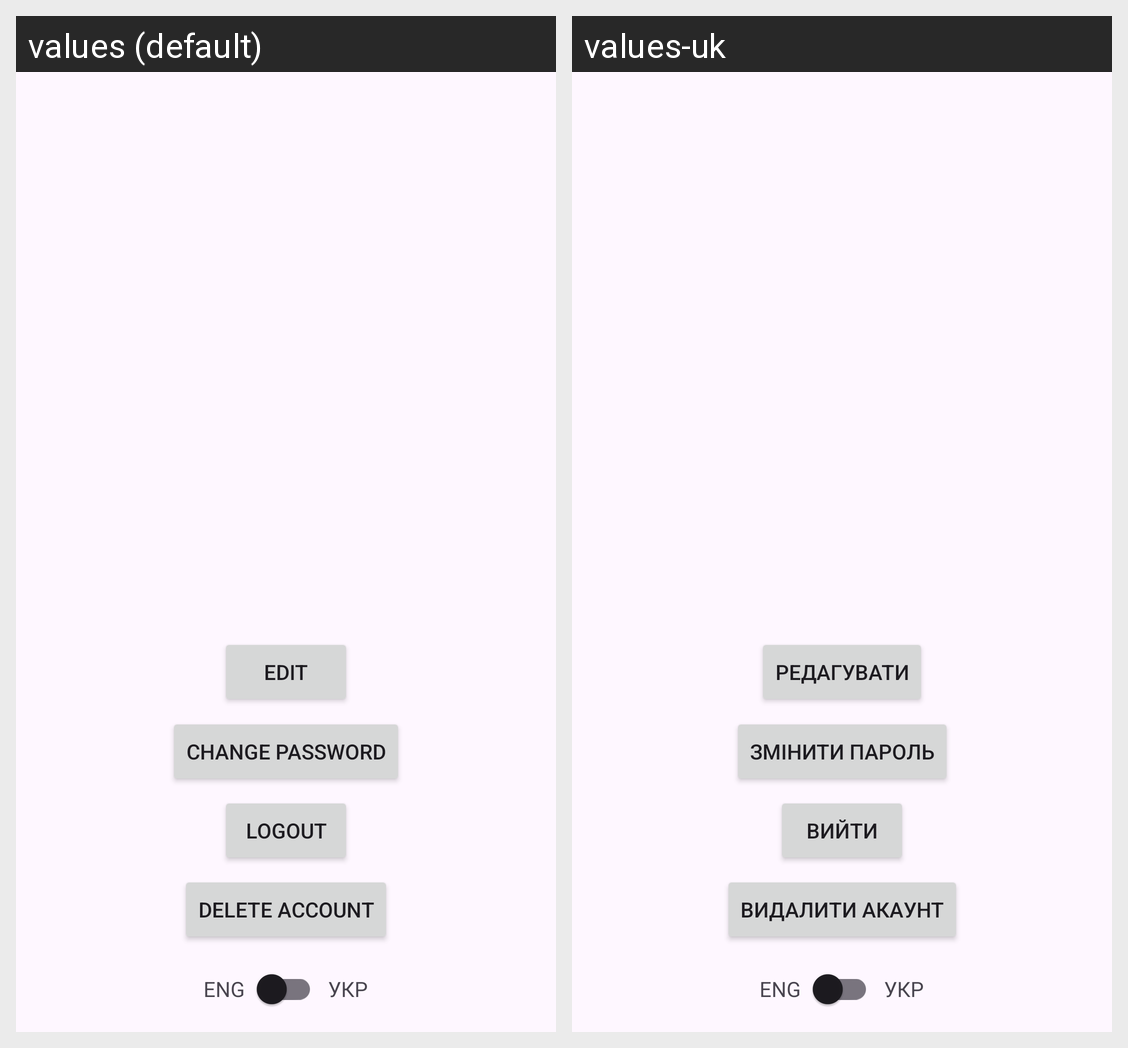

For this localized Android screen grid, give each drawn string resource with its value in every locale shown.
Android screen res/layout/fragment_account.xml rendered under 2 locales, left to right: values (default), values-uk. Device: Nexus 5 (rendered at 1080×1920; each locale shown at half size, 540×960, under a caption strip naming it); theme Theme.RentSafePlaceMobile.
Strings drawn on this screen, with the default value and each locale's value (text and hints the layout hard-codes, and strings that could not be matched under every locale, appear in the picture but are not listed):

edit
  values: Edit
  values-uk: Редагувати

change_password
  values: Change password
  values-uk: Змінити пароль

logout
  values: Logout
  values-uk: Вийти

delete_account
  values: Delete account
  values-uk: Видалити акаунт
